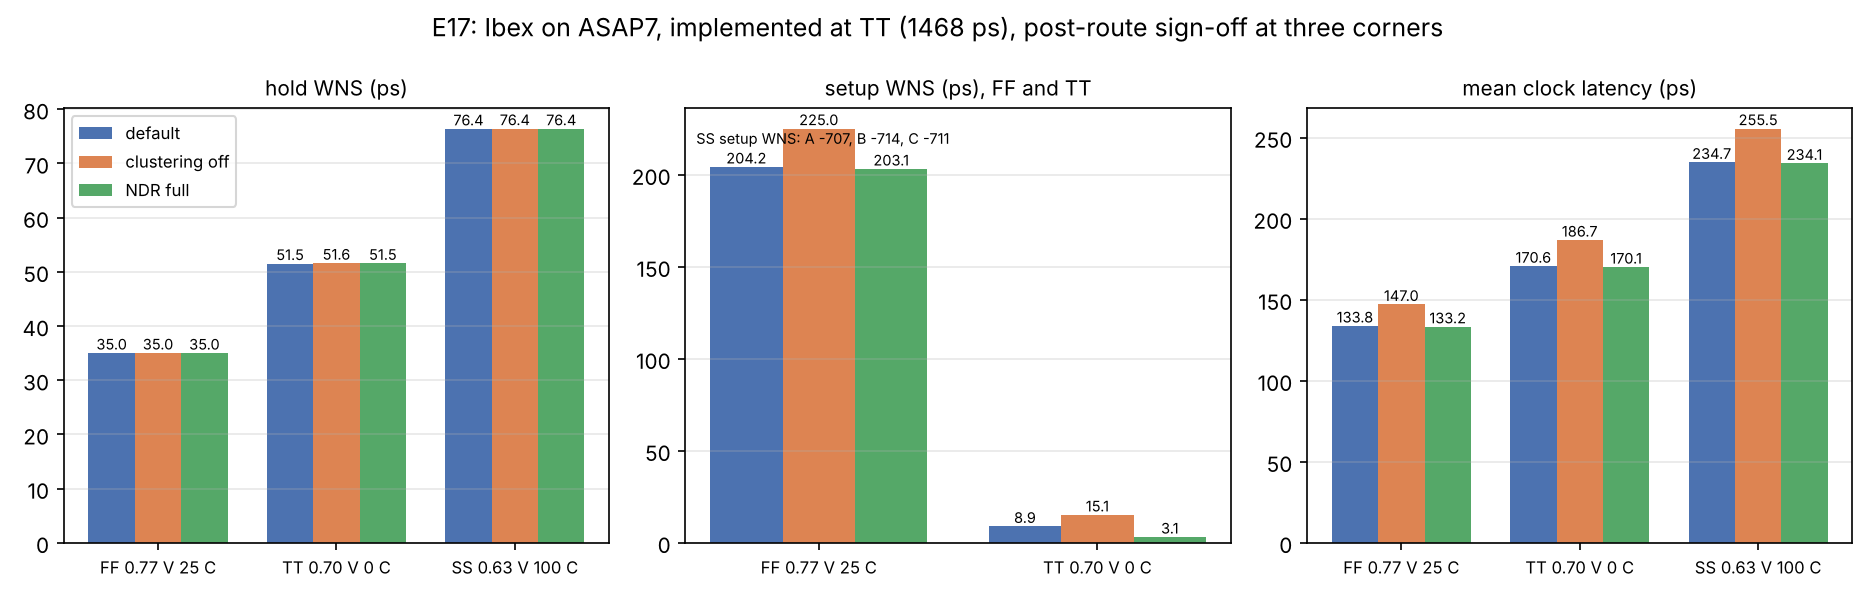

The data file committed next to this chart (first rows):
run, setting, corner, setup_wns_ps, setup_tns_ps, setup_viol, hold_wns_ps, hold_viol, ck_lat_min_ps, ck_lat_mean_ps, ck_lat_max_ps, clock_buffers, clock_power_tt_mw, total_power_tt_mw
asap7_A, default, BC, 204.2, 0.0, 0, 35.0, 0, 125.5, 133.8, 144.7, 116, 1.498, 5.106
asap7_A, default, TC, 8.88, 0.0, 0, 51.51, 0, 162.3, 170.6, 181.2, 116, 1.498, 5.106
asap7_A, default, WC, -706.8, -843281, 1844, 76.36, 0, 226.7, 234.7, 245, 116, 1.498, 5.106
asap7_B, clustering off, BC, 225, 0.0, 0, 35.01, 0, 137.2, 147, 154.5, 340, 3.06, 6.678
asap7_B, clustering off, TC, 15.11, 0.0, 0, 51.58, 0, 176.7, 186.7, 195, 340, 3.06, 6.678
asap7_B, clustering off, WC, -714.2, -852317, 1837, 76.4, 0, 245, 255.5, 265.3, 340, 3.06, 6.678
asap7_C, NDR full, BC, 203.1, 0.0, 0, 34.99, 0, 125.7, 133.2, 144.5, 116, 1.499, 5.109
asap7_C, NDR full, TC, 3.09, 0.0, 0, 51.55, 0, 162.6, 170.1, 180.9, 116, 1.499, 5.109
asap7_C, NDR full, WC, -710.9, -846085, 1844, 76.38, 0, 227.1, 234.1, 244.4, 116, 1.499, 5.109
